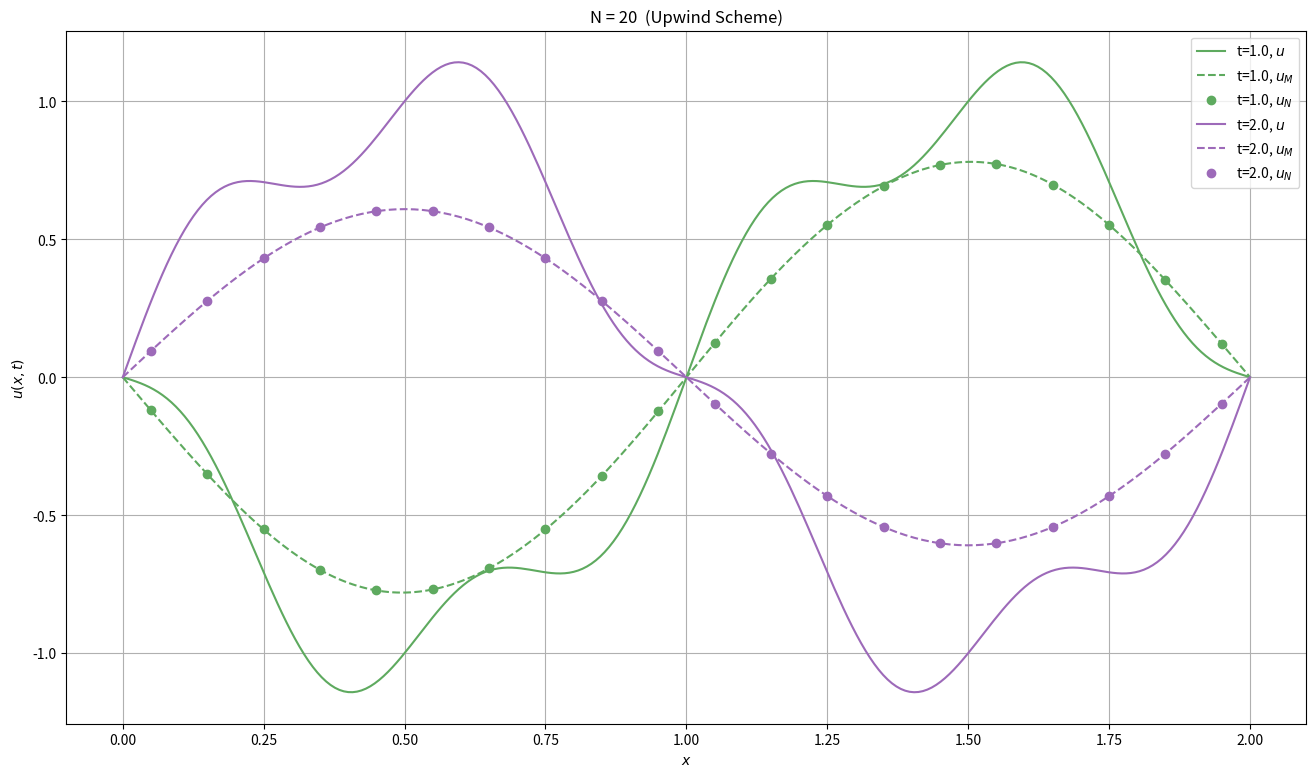
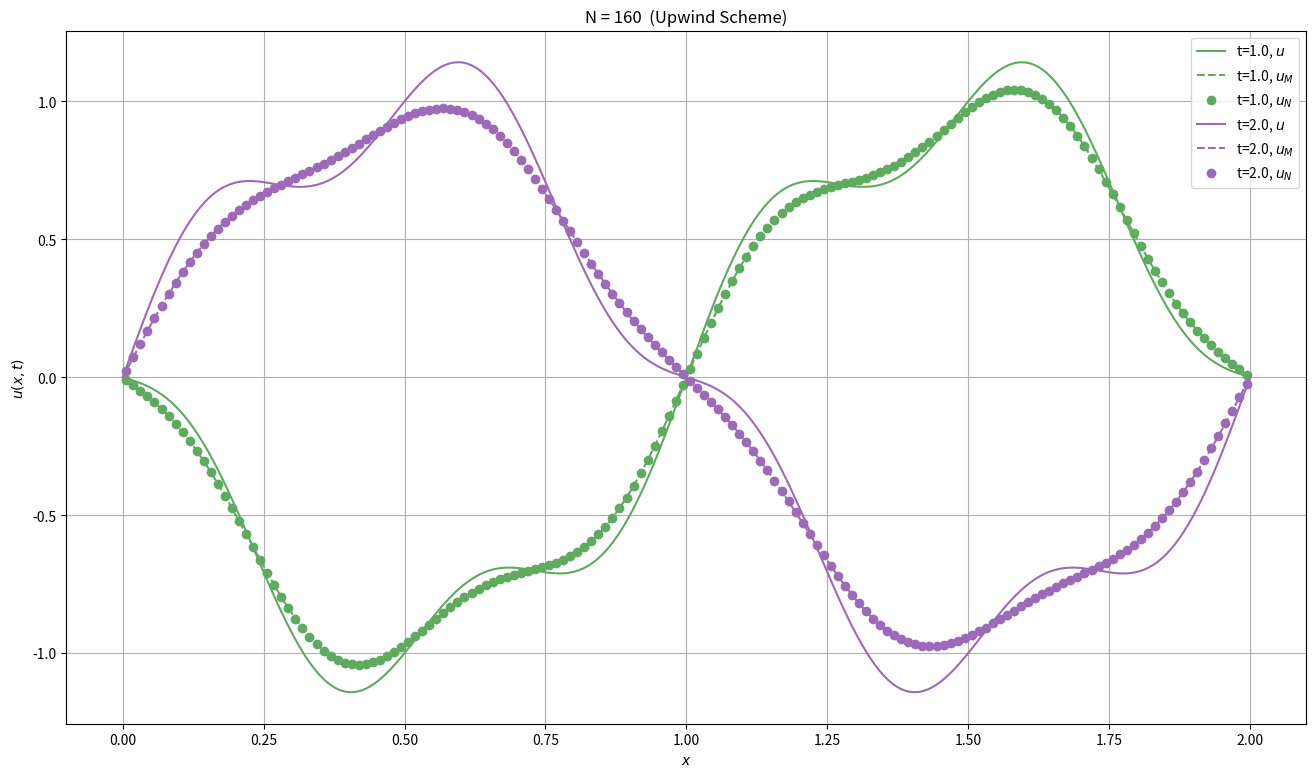

Generate these figures, in order, with matplotlib:
import matplotlib.pyplot as plt
import numpy as np

from numpy import pi


a = 1
C = 0.5
x = np.linspace(0, 2, 256)

for N in [20, 160]:
    fig, ax = plt.subplots(1, figsize=(16, 9))
    for t, color in [(1.0, '#5EAA5F'), (2.0, '#9D6AB9')]:
        dx = 2 / N
        dt = C * dx / a
        # analytical solution
        ua = np.sin(pi*(x-a*t)) + 0.2*np.sin(4*pi*(x-a*t))
        # modified analytical solution
        b2 = a*dx/2 * (1-C)
        b3 = -a*dx**2/6 * (1-3*C+2*C**2)
        b4 = a*dx**3/24 * (1-7*C+12*C**2-6*C**3)
        c1 = -b2*pi**2 + b4*pi**4
        c2 = -a*pi - b3*pi**3
        c3 = -b2*(4*pi)**2 + b4*(4*pi)**4
        c4 = -4*a*pi - b3*(4*pi)**3
        um = np.exp(c1*t)*np.sin(pi*x+c2*t) + 0.2*np.exp(c3*t)*np.sin(4*pi*x+c4*t)
        # numerical solution
        xn = (np.arange(N+1) - 0.5) * dx
        un = np.sin(pi*xn) + 0.2*np.sin(4*pi*xn)
        for _ in range(int(t/dt)):
            un[1:] = un[1:] - C*(un[1:]-un[:-1])
            un[0] = un[-1]
        xn, un = xn[1:], un[1:]
        # image
        ax.plot(x, ua, color=color, linestyle='-', label=f't={t}, $u$')
        ax.plot(x, um, color=color, linestyle='--', label=f't={t}, $u_M$')
        ax.plot(xn, un, color=color, marker='o', linewidth=0, label=f't={t}, $u_N$')
    ax.set_title(f'N = {N}  (Upwind Scheme)')
    ax.set_xlabel('$x$')
    ax.set_ylabel('$u(x, t)$')
    ax.grid()
    ax.legend()
    fig.savefig(f'upwind-{N}.png', bbox_inches='tight', transparent=True)
